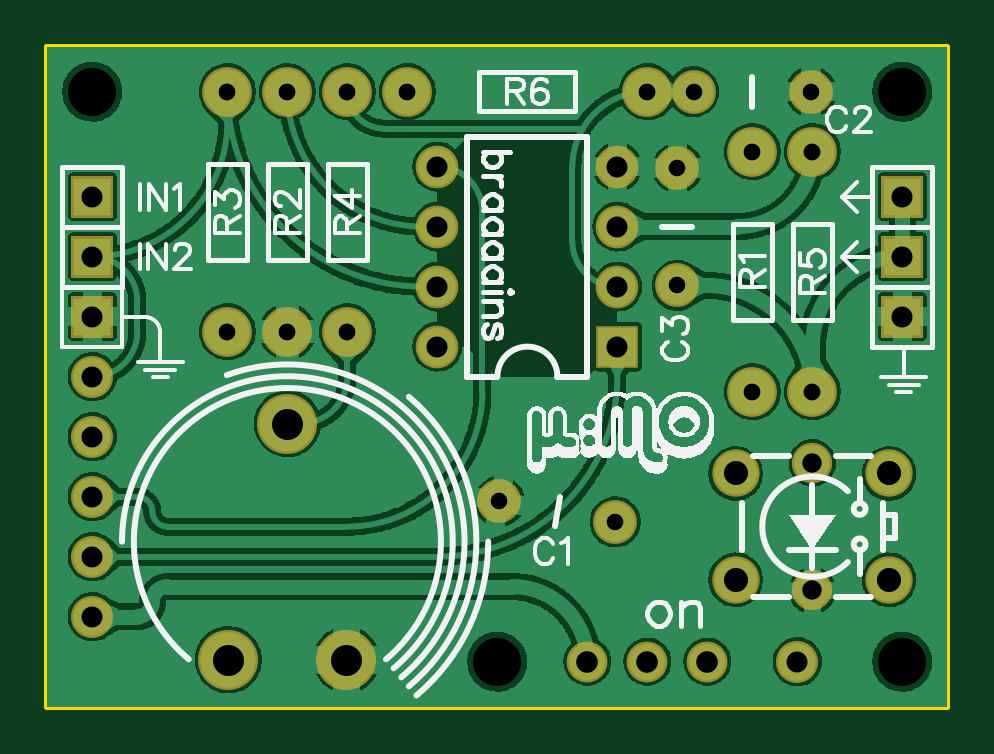
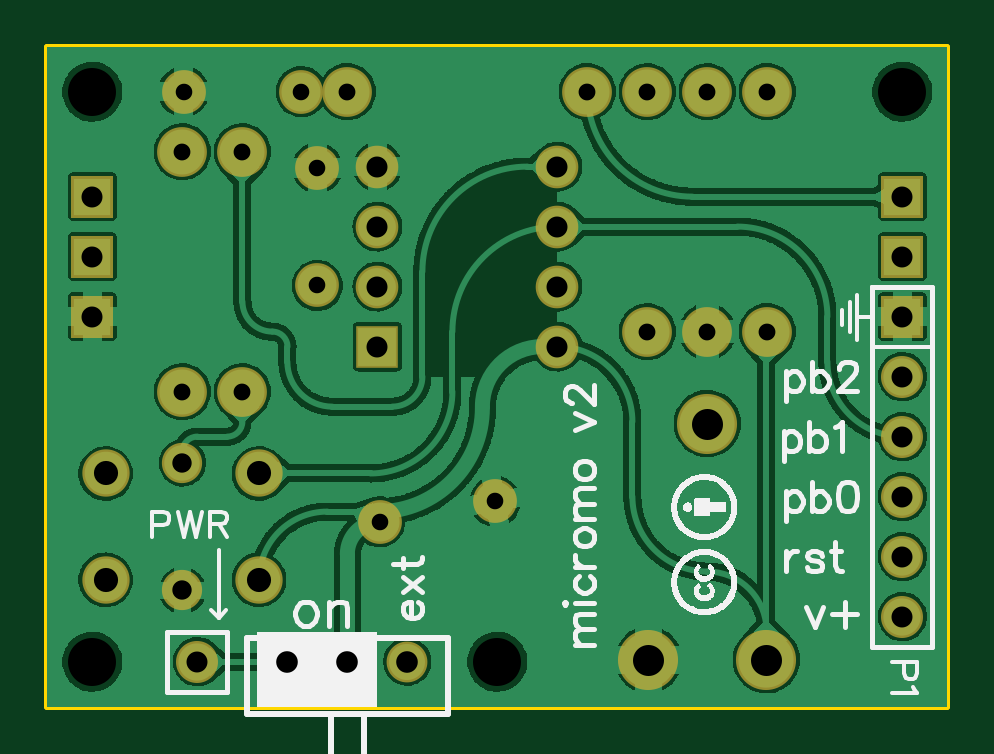
Circuit board: 9 layer files. Board 38.1 x 27.9 mm.
- outline: Gerber_BoardOutline.GKO (503 bytes)
- bottom_copper: Gerber_BottomLayer.GBL (137750 bytes)
- bottom_silk: Gerber_BottomSilkLayer.GBO (24212 bytes)
- bottom_mask: Gerber_BottomSolderMaskLayer.GBS (1720 bytes)
- top_copper: Gerber_TopLayer.GTL (236546 bytes)
- top_silk: Gerber_TopSilkLayer.GTO (68900 bytes)
- top_mask: Gerber_TopSolderMaskLayer.GTS (1717 bytes)
- drill: Gerber_drill_NPTH.DRL (174 bytes)
- drill: Gerber_drill_PTH.DRL (1160 bytes)

=== outline: Gerber_BoardOutline.GKO ===
G04 ---------------------------- Layer name :KeepOutLayer*
G04 EasyEDA v5.7.26, Mon, 08 Oct 2018 11:37:22 GMT*
G04 9a8b5958ff4b4eb3b6fdbb1becb2a6af*
G04 Gerber Generator version 0.2*
G04 Scale: 100 percent, Rotated: No, Reflected: No *
G04 Dimensions in millimeters *
G04 leading zeros omitted , absolute positions ,3 integer and 3 decimal *
%FSLAX33Y33*%
%MOMM*%
G90*
G71D02*

%ADD10C,0.254000*%
G54D10*
G01X0Y27939D02*
G01X38099Y27939D01*
G01X38099Y0D01*
G01X0Y0D01*
G01X0Y27939D01*

%LPD*%
M00*
M02*

=== bottom_copper: Gerber_BottomLayer.GBL (137750 bytes, source omitted) ===
=== bottom_silk: Gerber_BottomSilkLayer.GBO (24212 bytes, source omitted) ===
=== bottom_mask: Gerber_BottomSolderMaskLayer.GBS ===
G04 ---------------------------- Layer name :BOTTOM SOLDER LAYER*
G04 EasyEDA v5.7.26, Mon, 08 Oct 2018 11:37:22 GMT*
G04 9a8b5958ff4b4eb3b6fdbb1becb2a6af*
G04 Gerber Generator version 0.2*
G04 Scale: 100 percent, Rotated: No, Reflected: No *
G04 Dimensions in millimeters *
G04 leading zeros omitted , absolute positions ,3 integer and 3 decimal *
%FSLAX33Y33*%
%MOMM*%
G90*
G71D02*

%ADD27C,1.854200*%
%ADD28C,2.108200*%
%ADD29C,2.543200*%
%ADD30R,1.778000X1.778000*%
%ADD31R,1.803400X1.803400*%
%ADD32C,1.803400*%
%ADD33C,2.003196*%
%ADD34C,1.703197*%
%ADD35C,1.727200*%
%ADD36C,1.778000*%

%LPD*%
G54D27*
G01X19138Y8687D03*
G01X24041Y7822D03*
G01X26672Y17829D03*
G01X26672Y22807D03*
G54D28*
G01X12702Y15873D03*
G01X12702Y26033D03*
G01X15240Y26034D03*
G01X25400Y26034D03*
G54D29*
G01X7659Y1984D03*
G01X10160Y11984D03*
G01X12659Y1984D03*
G54D28*
G01X32387Y13333D03*
G01X32387Y23493D03*
G01X7620Y15874D03*
G01X7620Y26034D03*
G54D27*
G01X27355Y26034D03*
G01X32334Y26034D03*
G54D30*
G01X1907Y21588D03*
G01X1905Y19049D03*
G01X36195Y21589D03*
G01X36192Y19052D03*
G54D28*
G01X29847Y23493D03*
G01X29847Y13333D03*
G54D31*
G01X24130Y15239D03*
G54D32*
G01X24130Y17779D03*
G01X24130Y20319D03*
G01X24130Y22859D03*
G01X16510Y22859D03*
G01X16510Y20319D03*
G01X16510Y17779D03*
G01X16510Y15239D03*
G54D28*
G01X10162Y15873D03*
G01X10162Y26033D03*
G54D33*
G01X35634Y5370D03*
G01X29135Y5370D03*
G01X35634Y9869D03*
G01X29135Y9869D03*
G54D34*
G01X32385Y4919D03*
G01X32385Y10319D03*
G54D30*
G01X36192Y16511D03*
G54D35*
G01X25402Y1903D03*
G01X22862Y1903D03*
G01X27942Y1903D03*
G54D36*
G01X1905Y3809D03*
G01X1905Y6349D03*
G01X1905Y8889D03*
G01X1905Y11429D03*
G01X1905Y13969D03*
G54D30*
G01X1905Y16509D03*
G54D36*
G01X31750Y1904D03*
M00*
M02*

=== top_copper: Gerber_TopLayer.GTL (236546 bytes, source omitted) ===
=== top_silk: Gerber_TopSilkLayer.GTO (68900 bytes, source omitted) ===
=== top_mask: Gerber_TopSolderMaskLayer.GTS ===
G04 ---------------------------- Layer name :TOP SOLDER LAYER*
G04 EasyEDA v5.7.26, Mon, 08 Oct 2018 11:37:22 GMT*
G04 9a8b5958ff4b4eb3b6fdbb1becb2a6af*
G04 Gerber Generator version 0.2*
G04 Scale: 100 percent, Rotated: No, Reflected: No *
G04 Dimensions in millimeters *
G04 leading zeros omitted , absolute positions ,3 integer and 3 decimal *
%FSLAX33Y33*%
%MOMM*%
G90*
G71D02*

%ADD12C,1.854200*%
%ADD13C,2.108200*%
%ADD14C,2.543200*%
%ADD15R,1.778000X1.778000*%
%ADD16R,1.803400X1.803400*%
%ADD17C,1.803400*%
%ADD18C,2.003196*%
%ADD19C,1.703197*%
%ADD20C,1.727200*%
%ADD21C,1.778000*%

%LPD*%
G54D12*
G01X19138Y8687D03*
G01X24041Y7822D03*
G01X26672Y17829D03*
G01X26672Y22807D03*
G54D13*
G01X12702Y15873D03*
G01X12702Y26033D03*
G01X15240Y26034D03*
G01X25400Y26034D03*
G54D14*
G01X7659Y1984D03*
G01X10160Y11984D03*
G01X12659Y1984D03*
G54D13*
G01X32387Y13333D03*
G01X32387Y23493D03*
G01X7620Y15874D03*
G01X7620Y26034D03*
G54D12*
G01X27355Y26034D03*
G01X32334Y26034D03*
G54D15*
G01X1907Y21588D03*
G01X1905Y19049D03*
G01X36195Y21589D03*
G01X36192Y19052D03*
G54D13*
G01X29847Y23493D03*
G01X29847Y13333D03*
G54D16*
G01X24130Y15239D03*
G54D17*
G01X24130Y17779D03*
G01X24130Y20319D03*
G01X24130Y22859D03*
G01X16510Y22859D03*
G01X16510Y20319D03*
G01X16510Y17779D03*
G01X16510Y15239D03*
G54D13*
G01X10162Y15873D03*
G01X10162Y26033D03*
G54D18*
G01X35634Y5370D03*
G01X29135Y5370D03*
G01X35634Y9869D03*
G01X29135Y9869D03*
G54D19*
G01X32385Y4919D03*
G01X32385Y10319D03*
G54D15*
G01X36192Y16511D03*
G54D20*
G01X25402Y1903D03*
G01X22862Y1903D03*
G01X27942Y1903D03*
G54D21*
G01X1905Y3809D03*
G01X1905Y6349D03*
G01X1905Y8889D03*
G01X1905Y11429D03*
G01X1905Y13969D03*
G54D15*
G01X1905Y16509D03*
G54D21*
G01X31750Y1904D03*
M00*
M02*

=== drill: Gerber_drill_NPTH.DRL ===
;NPTH Drill file created by EasyEDA 
M48
METRIC,LZ,000.000
;Holesize 1 = 2.032 METRIC
T01C2.032
%
G05
G90
T01
X001905Y026034
X036195Y026034
X036195Y001904
X019050Y001904
M30

=== drill: Gerber_drill_PTH.DRL ===
;PTH Drill file created by EasyEDA 
M48
METRIC,LZ,000.000
;Holesize 1 = 0.702 METRIC
T01C0.702
;Holesize 2 = 0.712 METRIC
T02C0.712
;Holesize 3 = 0.820 METRIC
T03C0.820
;Holesize 4 = 0.889 METRIC
T04C0.889
;Holesize 5 = 0.915 METRIC
T05C0.915
;Holesize 6 = 1.021 METRIC
T06C1.021
;Holesize 7 = 1.301 METRIC
T07C1.301
%
G05
G90
T01
X019138Y008687
X024041Y007822
X026672Y017829
X026672Y022807
X027355Y026034
X032334Y026034
T02
X012702Y015873
X012702Y026033
X015240Y026034
X025400Y026034
X032387Y013333
X032387Y023493
X007620Y015874
X007620Y026034
X029847Y023493
X029847Y013333
X010162Y015873
X010162Y026033
T03
X032385Y004919
X032385Y010319
T04
X001907Y021588
X001905Y019049
X036195Y021589
X036192Y019052
X024130Y015239
X024130Y017779
X024130Y020319
X024130Y022859
X016510Y022859
X016510Y020319
X016510Y017779
X016510Y015239
X036192Y016511
X001905Y003809
X001905Y006349
X001905Y008889
X001905Y011429
X001905Y013969
X001905Y016509
X031750Y001904
T05
X025402Y001903
X022862Y001903
X027942Y001903
T06
X035634Y005370
X029135Y005370
X035634Y009869
X029135Y009869
T07
X007659Y001985G85X007659Y001985
X010159Y011984G85X010159Y011984
X012661Y001985G85X012661Y001985
M30

